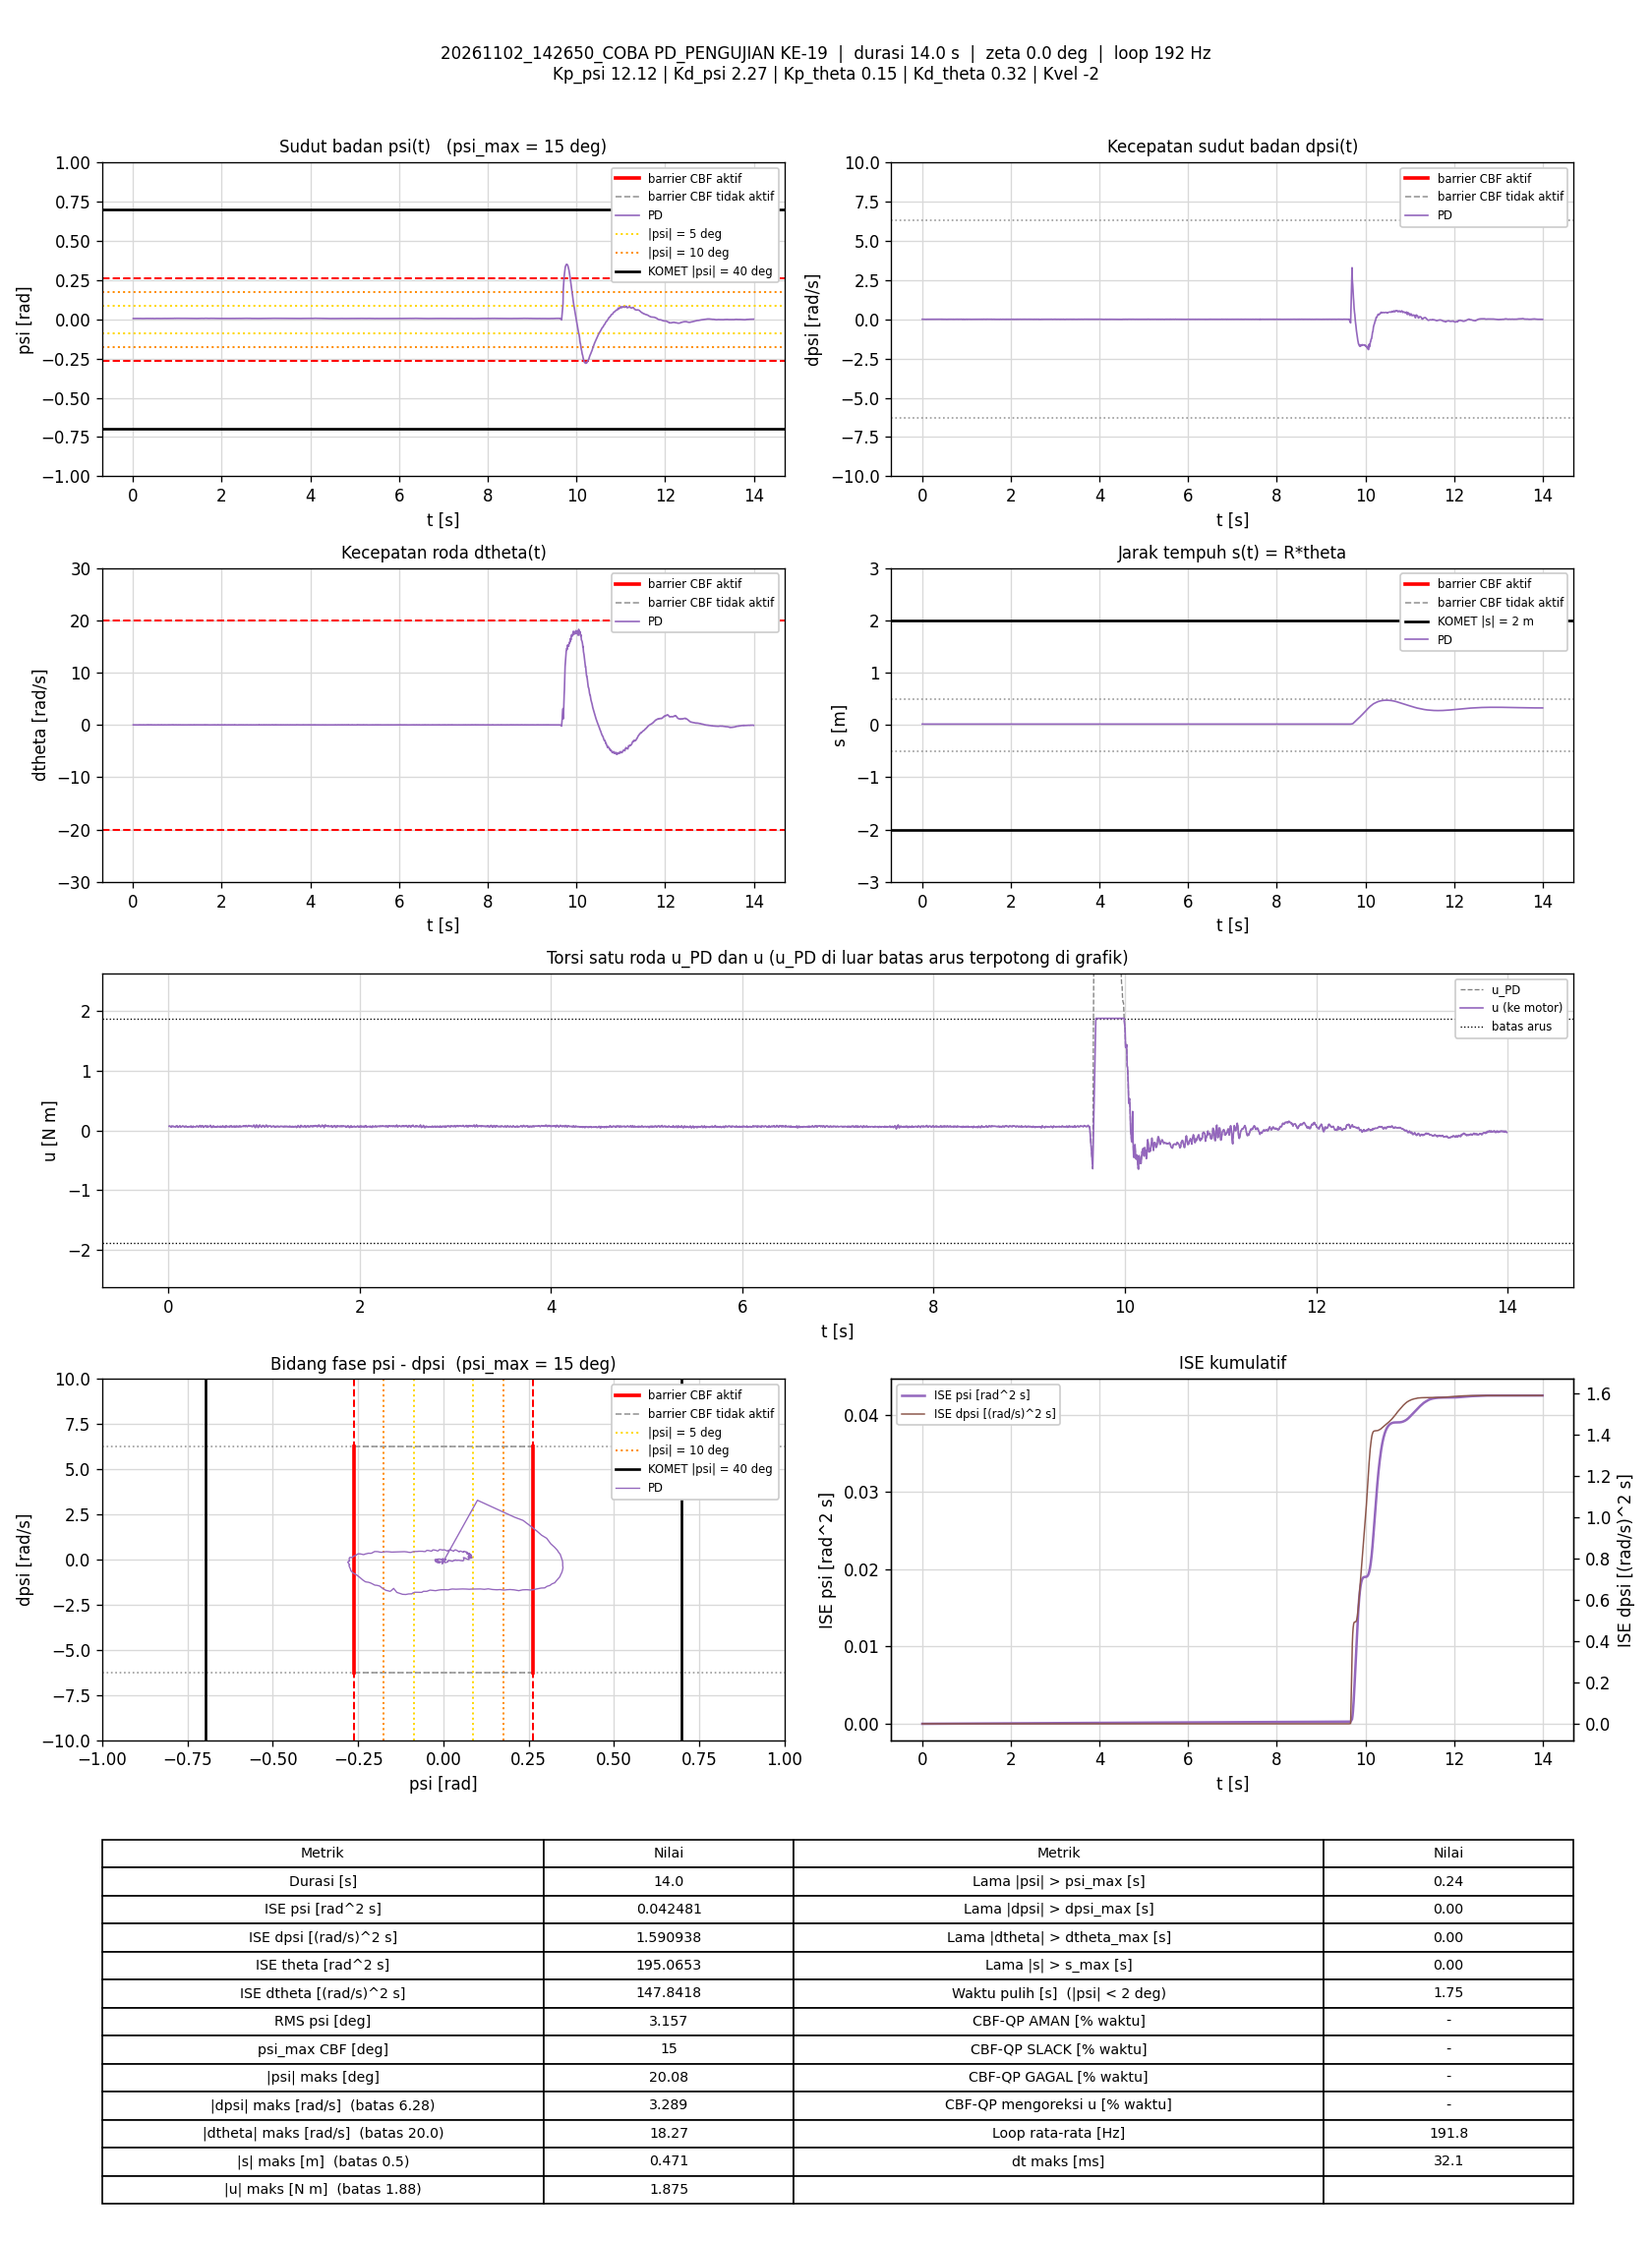

The table this chart was drawn from, first rows:
t_s, theta_rad, dtheta_rad_s, psi_rad, dpsi_rad_s, error_theta, error_dtheta, error_psi, error_dpsi, u_PD_Nm, u_Nm, status_cbf, dorong_N, ISE_theta, ISE_dtheta, ISE_psi, ISE_dpsi, Kp_psi, Kd_psi, Kp_theta, Kd_theta, Kvel, Alpha_1, Alpha_2
0.005933, 0.3083, 0.003486, 0.004931, 0.004516, -0.3083, -0.003486, -0.004931, -0.004516, 0.07114, 0.07114, -, 0, 0.000564, 7.2110496e-08, 1.4429482e-07, 1.2099824e-07, 12.12, 2.27, 0.15, 0.32, -2, 7.42, 8.45
0.01092, 0.3085, 0.004015, 0.005098, 0.004782, -0.3085, -0.004015, -0.005098, -0.004782, 0.07393, 0.07393, -, 0, 0.001038, 1.5250188e-07, 2.7387011e-07, 2.3503041e-07, 12.12, 2.27, 0.15, 0.32, -2, 7.42, 8.45
0.01592, 0.3086, 0.001883, 0.005239, 0.002517, -0.3086, -0.001883, -0.005239, -0.002517, 0.06981, 0.06981, -, 0, 0.001515, 1.7023621e-07, 4.1110263e-07, 2.6672183e-07, 12.12, 2.27, 0.15, 0.32, -2, 7.42, 8.45
0.02184, 0.3086, -0.00369, 0.005329, 0.0006522, -0.3086, 0.00369, -0.005329, -0.0006522, 0.06489, 0.06489, -, 0, 0.002078, 2.5078517e-07, 5.7911134e-07, 2.6923794e-07, 12.12, 2.27, 0.15, 0.32, -2, 7.42, 8.45
0.02706, 0.3089, 0.01072, 0.00518, -0.004411, -0.3089, -0.01072, -0.00518, 0.004411, 0.0562, 0.0562, -, 0, 0.002577, 8.510668e-07, 7.1927714e-07, 3.7084462e-07, 12.12, 2.27, 0.15, 0.32, -2, 7.42, 8.45
0.03192, 0.309, 0.0178, 0.005149, 0.002118, -0.309, -0.0178, -0.005149, -0.002118, 0.07291, 0.07291, -, 0, 0.003041, 2.3905693e-06, 8.4806981e-07, 3.9262937e-07, 12.12, 2.27, 0.15, 0.32, -2, 7.42, 8.45
0.03692, 0.3085, 0.004102, 0.00494, 0.00305, -0.3085, -0.004102, -0.00494, -0.00305, 0.0681, 0.0681, -, 0, 0.003516, 2.4746978e-06, 9.700429e-07, 4.3914362e-07, 12.12, 2.27, 0.15, 0.32, -2, 7.42, 8.45
0.04191, 0.3086, 0.003359, 0.005078, 0.002517, -0.3086, -0.003359, -0.005078, -0.002517, 0.06833, 0.06833, -, 0, 0.003992, 2.53108e-06, 1.0988828e-06, 4.708124e-07, 12.12, 2.27, 0.15, 0.32, -2, 7.42, 8.45
0.04692, 0.3087, 0.005855, 0.005164, 0.005182, -0.3087, -0.005855, -0.005164, -0.005182, 0.07622, 0.07622, -, 0, 0.004469, 2.7026147e-06, 1.2322972e-06, 6.0516452e-07, 12.12, 2.27, 0.15, 0.32, -2, 7.42, 8.45
0.05283, 0.3085, -0.00978, 0.005225, 0.001185, -0.3085, 0.00978, -0.005225, -0.001185, 0.06288, 0.06288, -, 0, 0.005032, 3.2684981e-06, 1.3937807e-06, 6.1347307e-07, 12.12, 2.27, 0.15, 0.32, -2, 7.42, 8.45
0.05884, 0.309, 0.00523, 0.005327, -0.0009466, -0.309, -0.00523, -0.005327, 0.0009466, 0.06408, 0.06408, -, 0, 0.005606, 3.4327201e-06, 1.5641294e-06, 6.1885309e-07, 12.12, 2.27, 0.15, 0.32, -2, 7.42, 8.45
0.06392, 0.3088, -0.002367, 0.005321, 0.0002525, -0.3088, 0.002367, -0.005321, -0.0002525, 0.06431, 0.06431, -, 0, 0.00609, 3.4611826e-06, 1.7079661e-06, 6.1917688e-07, 12.12, 2.27, 0.15, 0.32, -2, 7.42, 8.45
0.06892, 0.3087, -0.003126, 0.005245, -0.0009466, -0.3087, 0.003126, -0.005245, 0.0009466, 0.06042, 0.06042, -, 0, 0.006566, 3.5100321e-06, 1.8455098e-06, 6.2365734e-07, 12.12, 2.27, 0.15, 0.32, -2, 7.42, 8.45
0.07391, 0.3084, -0.009427, 0.005153, -1.398928e-05, -0.3084, 0.009427, -0.005153, 1.398928e-05, 0.05941, 0.05941, -, 0, 0.007042, 3.9541854e-06, 1.9782204e-06, 6.2365832e-07, 12.12, 2.27, 0.15, 0.32, -2, 7.42, 8.45
0.07896, 0.309, 0.01733, 0.00518, 0.001851, -0.309, -0.01733, -0.00518, -0.001851, 0.07254, 0.07254, -, 0, 0.007524, 5.4711726e-06, 2.1137537e-06, 6.4096584e-07, 12.12, 2.27, 0.15, 0.32, -2, 7.42, 8.45
0.08392, 0.3088, 0.009625, 0.005133, 0.004916, -0.3088, -0.009625, -0.005133, -0.004916, 0.07645, 0.07645, -, 0, 0.007997, 5.9304826e-06, 2.2443597e-06, 7.607587e-07, 12.12, 2.27, 0.15, 0.32, -2, 7.42, 8.45
0.08998, 0.3089, 0.004183, 0.005366, 0.004249, -0.3089, -0.004183, -0.005366, -0.004249, 0.07602, 0.07602, -, 0, 0.008575, 6.0364738e-06, 2.418764e-06, 8.7014618e-07, 12.12, 2.27, 0.15, 0.32, -2, 7.42, 8.45
0.09498, 0.3091, -0.004462, 0.005515, -0.004411, -0.3091, 0.004462, -0.005515, 0.004411, 0.0554, 0.0554, -, 0, 0.009053, 6.1360565e-06, 2.5708749e-06, 9.6744607e-07, 12.12, 2.27, 0.15, 0.32, -2, 7.42, 8.45
0.1001, 0.309, -0.01172, 0.005659, -0.004011, -0.309, 0.01172, -0.005659, 0.004011, 0.05573, 0.05573, -, 0, 0.009538, 6.8324555e-06, 2.7333345e-06, 1.0490667e-06, 12.12, 2.27, 0.15, 0.32, -2, 7.42, 8.45
0.1049, 0.3088, -0.005776, 0.005345, -0.003478, -0.3088, 0.005776, -0.005345, 0.003478, 0.05503, 0.05503, -, 0, 0.01, 6.9947715e-06, 2.8723066e-06, 1.1079197e-06, 12.12, 2.27, 0.15, 0.32, -2, 7.42, 8.45
0.1099, 0.3086, 0.0006497, 0.005108, 0.002517, -0.3086, -0.0006497, -0.005108, -0.002517, 0.06783, 0.06783, -, 0, 0.01048, 6.996884e-06, 3.0028835e-06, 1.1396383e-06, 12.12, 2.27, 0.15, 0.32, -2, 7.42, 8.45
0.1159, 0.3086, 0.01162, 0.004962, 0.005448, -0.3086, -0.01162, -0.004962, -0.005448, 0.07623, 0.07623, -, 0, 0.01105, 7.8090163e-06, 3.1509187e-06, 1.3180931e-06, 12.12, 2.27, 0.15, 0.32, -2, 7.42, 8.45
0.121, 0.3084, -0.003881, 0.005141, 0.006115, -0.3084, 0.003881, -0.005141, -0.006115, 0.07494, 0.07494, -, 0, 0.01153, 7.885329e-06, 3.2847702e-06, 1.5074811e-06, 12.12, 2.27, 0.15, 0.32, -2, 7.42, 8.45
0.1259, 0.3084, -0.01248, 0.005237, -0.0006801, -0.3084, 0.01248, -0.005237, 0.0006801, 0.05794, 0.05794, -, 0, 0.012, 8.6502588e-06, 3.4194527e-06, 1.5097527e-06, 12.12, 2.27, 0.15, 0.32, -2, 7.42, 8.45
0.1309, 0.3085, -0.009887, 0.005332, -0.0004137, -0.3085, 0.009887, -0.005332, 0.0004137, 0.06052, 0.06052, -, 0, 0.01248, 9.1399515e-06, 3.5618819e-06, 1.51061e-06, 12.12, 2.27, 0.15, 0.32, -2, 7.42, 8.45
0.1359, 0.309, 0.01288, 0.005221, -0.002545, -0.309, -0.01288, -0.005221, 0.002545, 0.06162, 0.06162, -, 0, 0.01295, 9.9694162e-06, 3.698138e-06, 1.5429988e-06, 12.12, 2.27, 0.15, 0.32, -2, 7.42, 8.45
0.1409, 0.3088, 0.00559, 0.005227, 0.0009186, -0.3088, -0.00559, -0.005227, -0.0009186, 0.06723, 0.06723, -, 0, 0.01343, 1.0125618e-05, 3.8347286e-06, 1.5472173e-06, 12.12, 2.27, 0.15, 0.32, -2, 7.42, 8.45
0.1459, 0.3089, 0.01446, 0.005178, 0.00305, -0.3089, -0.01446, -0.005178, -0.00305, 0.0743, 0.0743, -, 0, 0.01391, 1.1174657e-05, 3.9692741e-06, 1.5939145e-06, 12.12, 2.27, 0.15, 0.32, -2, 7.42, 8.45
0.1511, 0.3091, 0.01507, 0.005205, 0.002118, -0.3091, -0.01507, -0.005205, -0.002118, 0.07272, 0.07272, -, 0, 0.0144, 1.2340643e-05, 4.1082945e-06, 1.6169266e-06, 12.12, 2.27, 0.15, 0.32, -2, 7.42, 8.45
0.1559, 0.309, 0.007814, 0.005224, 0.001318, -0.309, -0.007814, -0.005224, -0.001318, 0.06881, 0.06881, -, 0, 0.01486, 1.2636551e-05, 4.2405676e-06, 1.6253494e-06, 12.12, 2.27, 0.15, 0.32, -2, 7.42, 8.45
0.1609, 0.3091, 0.006547, 0.005291, 0.001318, -0.3091, -0.006547, -0.005291, -0.001318, 0.06922, 0.06922, -, 0, 0.01534, 1.2850896e-05, 4.3805861e-06, 1.6340407e-06, 12.12, 2.27, 0.15, 0.32, -2, 7.42, 8.45
0.1668, 0.3088, -0.006432, 0.005191, -0.002945, -0.3088, 0.006432, -0.005191, 0.002945, 0.05417, 0.05417, -, 0, 0.0159, 1.3095964e-05, 4.5401983e-06, 1.6854177e-06, 12.12, 2.27, 0.15, 0.32, -2, 7.42, 8.45
0.1719, 0.309, 0.008408, 0.005127, -0.0001472, -0.309, -0.008408, -0.005127, 0.0001472, 0.06449, 0.06449, -, 0, 0.01639, 1.345551e-05, 4.6738724e-06, 1.6855279e-06, 12.12, 2.27, 0.15, 0.32, -2, 7.42, 8.45
0.1769, 0.3087, 0.009216, 0.00487, 0.002784, -0.3087, -0.009216, -0.00487, -0.002784, 0.06829, 0.06829, -, 0, 0.01687, 1.3880009e-05, 4.7924104e-06, 1.7242618e-06, 12.12, 2.27, 0.15, 0.32, -2, 7.42, 8.45
0.1819, 0.3087, 0.01006, 0.004816, 0.004916, -0.3087, -0.01006, -0.004816, -0.004916, 0.07274, 0.07274, -, 0, 0.01734, 1.4386171e-05, 4.9083793e-06, 1.8450919e-06, 12.12, 2.27, 0.15, 0.32, -2, 7.42, 8.45
0.1869, 0.3084, -0.007774, 0.004909, 0.00345, -0.3084, 0.007774, -0.004909, -0.00345, 0.06484, 0.06484, -, 0, 0.01782, 1.4688389e-05, 5.0289012e-06, 1.9046129e-06, 12.12, 2.27, 0.15, 0.32, -2, 7.42, 8.45
0.193, 0.3085, -0.007261, 0.004994, 0.001718, -0.3085, 0.007261, -0.004994, -0.001718, 0.06211, 0.06211, -, 0, 0.0184, 1.5008115e-05, 5.1801695e-06, 1.9225137e-06, 12.12, 2.27, 0.15, 0.32, -2, 7.42, 8.45
0.1979, 0.3084, -0.007304, 0.004952, -0.0004137, -0.3084, 0.007304, -0.004952, 0.0004137, 0.05674, 0.05674, -, 0, 0.01886, 1.5270985e-05, 5.3009868e-06, 1.923357e-06, 12.12, 2.27, 0.15, 0.32, -2, 7.42, 8.45
0.2029, 0.3085, -0.004209, 0.004982, 0.001318, -0.3085, 0.004209, -0.004982, -0.001318, 0.06203, 0.06203, -, 0, 0.01934, 1.5359657e-05, 5.4252617e-06, 1.9320575e-06, 12.12, 2.27, 0.15, 0.32, -2, 7.42, 8.45
0.208, 0.3083, -0.007336, 0.004956, 0.0009186, -0.3083, 0.007336, -0.004956, -0.0009186, 0.0598, 0.0598, -, 0, 0.01982, 1.5632219e-05, 5.5496249e-06, 1.9363312e-06, 12.12, 2.27, 0.15, 0.32, -2, 7.42, 8.45
0.2131, 0.3083, -0.007095, 0.004981, 0.003317, -0.3083, 0.007095, -0.004981, -0.003317, 0.06563, 0.06563, -, 0, 0.0203, 1.5887373e-05, 5.6753745e-06, 1.9920935e-06, 12.12, 2.27, 0.15, 0.32, -2, 7.42, 8.45
0.2179, 0.3084, -0.003734, 0.005045, 0.0007854, -0.3084, 0.003734, -0.005045, -0.0007854, 0.06173, 0.06173, -, 0, 0.02077, 1.5955277e-05, 5.7993536e-06, 1.9950984e-06, 12.12, 2.27, 0.15, 0.32, -2, 7.42, 8.45
0.2229, 0.3089, 0.01123, 0.005157, -0.0005469, -0.3089, -0.01123, -0.005157, 0.0005469, 0.06486, 0.06486, -, 0, 0.02124, 1.6584885e-05, 5.932181e-06, 1.9965922e-06, 12.12, 2.27, 0.15, 0.32, -2, 7.42, 8.45
0.2279, 0.3087, 0.001736, 0.005091, -1.398928e-05, -0.3087, -0.001736, -0.005091, 1.398928e-05, 0.06222, 0.06222, -, 0, 0.02172, 1.659996e-05, 6.0617326e-06, 1.9965932e-06, 12.12, 2.27, 0.15, 0.32, -2, 7.42, 8.45
0.2338, 0.3089, 0.01265, 0.005157, 0.003583, -0.3089, -0.01265, -0.005157, -0.003583, 0.07469, 0.07469, -, 0, 0.02229, 1.7547912e-05, 6.2191944e-06, 2.072607e-06, 12.12, 2.27, 0.15, 0.32, -2, 7.42, 8.45
0.239, 0.3084, -0.01543, 0.005198, -1.398928e-05, -0.3084, 0.01543, -0.005198, 1.398928e-05, 0.05803, 0.05803, -, 0, 0.02278, 1.8785997e-05, 6.359654e-06, 2.0726081e-06, 12.12, 2.27, 0.15, 0.32, -2, 7.42, 8.45
0.2439, 0.3087, -0.006596, 0.005326, -0.002146, -0.3087, 0.006596, -0.005326, 0.002146, 0.05757, 0.05757, -, 0, 0.02325, 1.899875e-05, 6.4983967e-06, 2.0951242e-06, 12.12, 2.27, 0.15, 0.32, -2, 7.42, 8.45
0.2499, 0.3086, -0.003202, 0.00511, -0.003478, -0.3086, 0.003202, -0.00511, 0.003478, 0.05301, 0.05301, -, 0, 0.02381, 1.9059602e-05, 6.6533627e-06, 2.1669258e-06, 12.12, 2.27, 0.15, 0.32, -2, 7.42, 8.45
0.2549, 0.3087, 0.01105, 0.004999, 0.003184, -0.3087, -0.01105, -0.004999, -0.003184, 0.07135, 0.07135, -, 0, 0.02429, 1.9677616e-05, 6.7799104e-06, 2.2182506e-06, 12.12, 2.27, 0.15, 0.32, -2, 7.42, 8.45
0.2599, 0.308, -0.008529, 0.004855, 0.004383, -0.308, 0.008529, -0.004855, -0.004383, 0.06607, 0.06607, -, 0, 0.02477, 2.0040664e-05, 6.8975754e-06, 2.3141172e-06, 12.12, 2.27, 0.15, 0.32, -2, 7.42, 8.45
0.2651, 0.3084, -0.0006755, 0.005035, 0.001984, -0.3084, 0.0006755, -0.005035, -0.001984, 0.06531, 0.06531, -, 0, 0.02526, 2.004302e-05, 7.0284453e-06, 2.3344486e-06, 12.12, 2.27, 0.15, 0.32, -2, 7.42, 8.45
0.2701, 0.3084, -0.008283, 0.005226, 0.001452, -0.3084, 0.008283, -0.005226, -0.001452, 0.06398, 0.06398, -, 0, 0.02574, 2.0387972e-05, 7.1657421e-06, 2.3450417e-06, 12.12, 2.27, 0.15, 0.32, -2, 7.42, 8.45
0.2749, 0.3085, -0.008991, 0.005334, -0.001213, -0.3085, 0.008991, -0.005334, 0.001213, 0.05902, 0.05902, -, 0, 0.02619, 2.0777109e-05, 7.3026944e-06, 2.3521247e-06, 12.12, 2.27, 0.15, 0.32, -2, 7.42, 8.45
0.2808, 0.3084, -0.01068, 0.005317, -0.0005469, -0.3084, 0.01068, -0.005317, 0.0005469, 0.05978, 0.05978, -, 0, 0.02676, 2.1452472e-05, 7.4700674e-06, 2.3538959e-06, 12.12, 2.27, 0.15, 0.32, -2, 7.42, 8.45
0.2859, 0.3085, 0.003216, 0.005142, -0.0001472, -0.3085, -0.003216, -0.005142, 0.0001472, 0.06301, 0.06301, -, 0, 0.02724, 2.1505083e-05, 7.6045709e-06, 2.3540061e-06, 12.12, 2.27, 0.15, 0.32, -2, 7.42, 8.45
0.2909, 0.3085, 0.005667, 0.005111, 0.002784, -0.3085, -0.005667, -0.005111, -0.002784, 0.07008, 0.07008, -, 0, 0.02772, 2.1665653e-05, 7.7351837e-06, 2.3927515e-06, 12.12, 2.27, 0.15, 0.32, -2, 7.42, 8.45
0.2969, 0.3084, -0.0007145, 0.005234, 0.004649, -0.3084, 0.0007145, -0.005234, -0.004649, 0.07376, 0.07376, -, 0, 0.02829, 2.1668719e-05, 7.8997223e-06, 2.5225657e-06, 12.12, 2.27, 0.15, 0.32, -2, 7.42, 8.45
0.302, 0.3088, 0.008521, 0.00536, 0.001585, -0.3088, -0.008521, -0.00536, -0.001585, 0.07129, 0.07129, -, 0, 0.02877, 2.2037899e-05, 8.0457789e-06, 2.5353346e-06, 12.12, 2.27, 0.15, 0.32, -2, 7.42, 8.45
0.3071, 0.3087, -0.006214, 0.005476, -0.0002805, -0.3087, 0.006214, -0.005476, 0.0002805, 0.06374, 0.06374, -, 0, 0.02925, 2.2232291e-05, 8.1967385e-06, 2.5357306e-06, 12.12, 2.27, 0.15, 0.32, -2, 7.42, 8.45
0.3129, 0.3092, 0.01316, 0.005434, -0.005077, -0.3092, -0.01316, -0.005434, 0.005077, 0.05855, 0.05855, -, 0, 0.02981, 2.3236641e-05, 8.3678871e-06, 2.6850998e-06, 12.12, 2.27, 0.15, 0.32, -2, 7.42, 8.45
... 2,623 more rows
